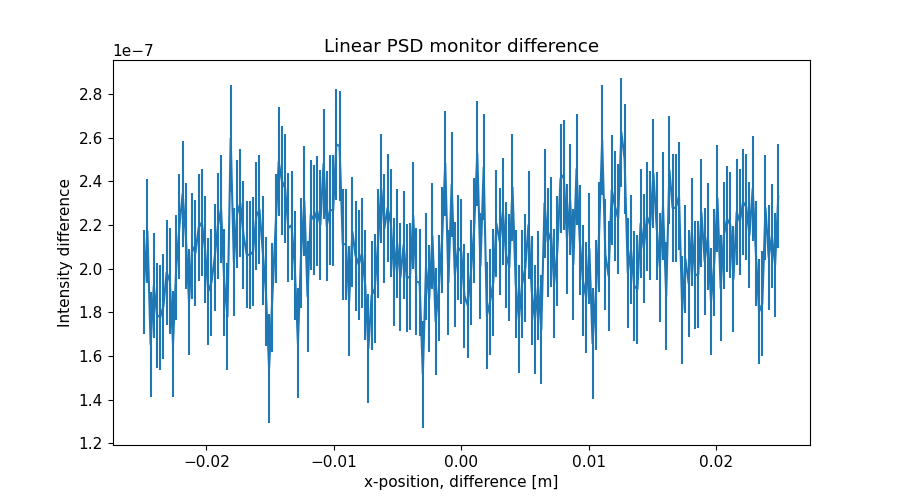

Source data for this figure (header and first rows):
x_axis, Intensity, Error
-2.487437186000000106e-02, 1.940892354999999924e-07, 2.387094732999999841e-08
-2.462311558000000039e-02, 2.172880994000000018e-07, 2.392513915999999952e-08
-2.437185929999999973e-02, 1.652923323999999889e-07, 2.396336406000000015e-08
-2.412060301999999906e-02, 1.921899866999999965e-07, 2.399996073000000006e-08
-2.386934673000000104e-02, 1.786713345999999898e-07, 2.402048586000000104e-08
-2.361809045000000037e-02, 1.777761007000000005e-07, 2.404473543999999896e-08
-2.336683416999999971e-02, 1.827921297999999917e-07, 2.411408933000000158e-08
-2.311557788999999905e-02, 1.982921473999999971e-07, 2.415749559999999836e-08
-2.286432160999999838e-02, 1.942911621999999980e-07, 2.419224710000000019e-08
-2.261306533000000119e-02, 1.653905893000000049e-07, 2.422478247999999902e-08
-2.236180905000000052e-02, 2.004904319999999961e-07, 2.420982563000000156e-08
-2.211055275999999903e-02, 2.193901960000000040e-07, 2.419671700000000066e-08
-2.185929647999999836e-02, 2.343883213000000056e-07, 2.421655329000000110e-08
-2.160804020000000117e-02, 2.148903497999999962e-07, 2.424988493000000130e-08
-2.135678392000000050e-02, 1.846921447000000085e-07, 2.427297489999999865e-08
-2.110552763999999984e-02, 2.102921811000000045e-07, 2.432565542000000124e-08
-2.085427135999999917e-02, 2.071908049999999996e-07, 2.436458228000000131e-08
-2.060301507999999851e-02, 2.188883144000000020e-07, 2.438397562000000034e-08
-2.035175879000000049e-02, 2.211915087999999887e-07, 2.443570241999999868e-08
-2.010050250999999982e-02, 2.088914344000000070e-07, 2.449915716999999919e-08
-1.984924622999999916e-02, 1.895940488999999943e-07, 2.452414870999999936e-08
-1.959798994999999849e-02, 1.937937454999999980e-07, 2.449947548999999941e-08
-1.934673367000000130e-02, 2.050900318000000123e-07, 2.445996851999999988e-08
-1.909547739000000063e-02, 2.195892876999999959e-07, 2.452112129999999897e-08
-1.884422110999999997e-02, 2.273883515000000022e-07, 2.458140552999999995e-08
-1.859296481999999848e-02, 1.937934292999999998e-07, 2.459910504999999869e-08
-1.834170854000000128e-02, 1.780936993000000115e-07, 2.466396343000000111e-08
-1.809045226000000062e-02, 2.596907813000000039e-07, 2.470144203000000041e-08
-1.783919597999999995e-02, 2.030929931999999954e-07, 2.471420074999999912e-08
-1.758793969999999929e-02, 2.249924800000000014e-07, 2.473291647999999904e-08
-1.733668341999999862e-02, 2.301919141999999967e-07, 2.480014401000000146e-08
-1.708542714000000143e-02, 2.154904542000000018e-07, 2.476938945000000087e-08
-1.683417084999999994e-02, 2.065165102000000082e-07, 2.473421010999999898e-08
-1.658291456999999927e-02, 2.063186501000000053e-07, 2.480083018999999884e-08
-1.633165828999999861e-02, 2.078928587999999955e-07, 2.486912838999999895e-08
-1.608040201000000141e-02, 2.240908489999999995e-07, 2.485606422000000131e-08
-1.582914573000000075e-02, 2.270938541999999984e-07, 2.489104676000000003e-08
-1.557788945000000008e-02, 2.083917691000000083e-07, 2.492146711999999996e-08
-1.532663316999999942e-02, 1.894941570000000030e-07, 2.487860480000000038e-08
-1.507537687999999966e-02, 1.542944975999999916e-07, 2.494744568000000011e-08
-1.482412060000000073e-02, 1.865940850000000004e-07, 2.499740368999999859e-08
-1.457286432000000007e-02, 2.183920663000000007e-07, 2.495818241000000095e-08
-1.432160803999999940e-02, 2.489904956999999957e-07, 2.500142068000000043e-08
-1.407035176000000047e-02, 2.402929405999999841e-07, 2.505765161000000139e-08
-1.381909547999999981e-02, 2.368917982999999949e-07, 2.499012983999999848e-08
-1.356783919999999914e-02, 2.186928279000000013e-07, 2.500134236999999879e-08
-1.331658290999999938e-02, 2.198941400999999969e-07, 2.508300670000000082e-08
-1.306532663000000045e-02, 2.013944219000000104e-07, 2.511518368000000121e-08
-1.281407034999999979e-02, 1.657987798999999890e-07, 2.520401454999999908e-08
-1.256281407000000086e-02, 2.071957771999999997e-07, 2.523237123000000093e-08
-1.231155779000000020e-02, 2.310928269000000028e-07, 2.521582803999999972e-08
-1.206030150999999953e-02, 1.872934016999999990e-07, 2.526159311999999883e-08
-1.180904523000000060e-02, 2.247920540000000028e-07, 2.524665046000000109e-08
-1.155778894000000084e-02, 2.223937314000000098e-07, 2.526902411999999858e-08
-1.130653266000000018e-02, 2.265929566999999874e-07, 2.529375146000000056e-08
-1.105527637999999951e-02, 2.200931072999999871e-07, 2.526933467999999897e-08
-1.080402010000000058e-02, 2.480916346999999835e-07, 2.528199927000000126e-08
-1.055276381999999992e-02, 2.195945378999999986e-07, 2.532577080999999917e-08
-1.030150753999999926e-02, 2.269941036000000009e-07, 2.537212791999999957e-08
-1.005025126000000033e-02, 2.266929016000000121e-07, 2.539429334000000081e-08
... 139 more rows
